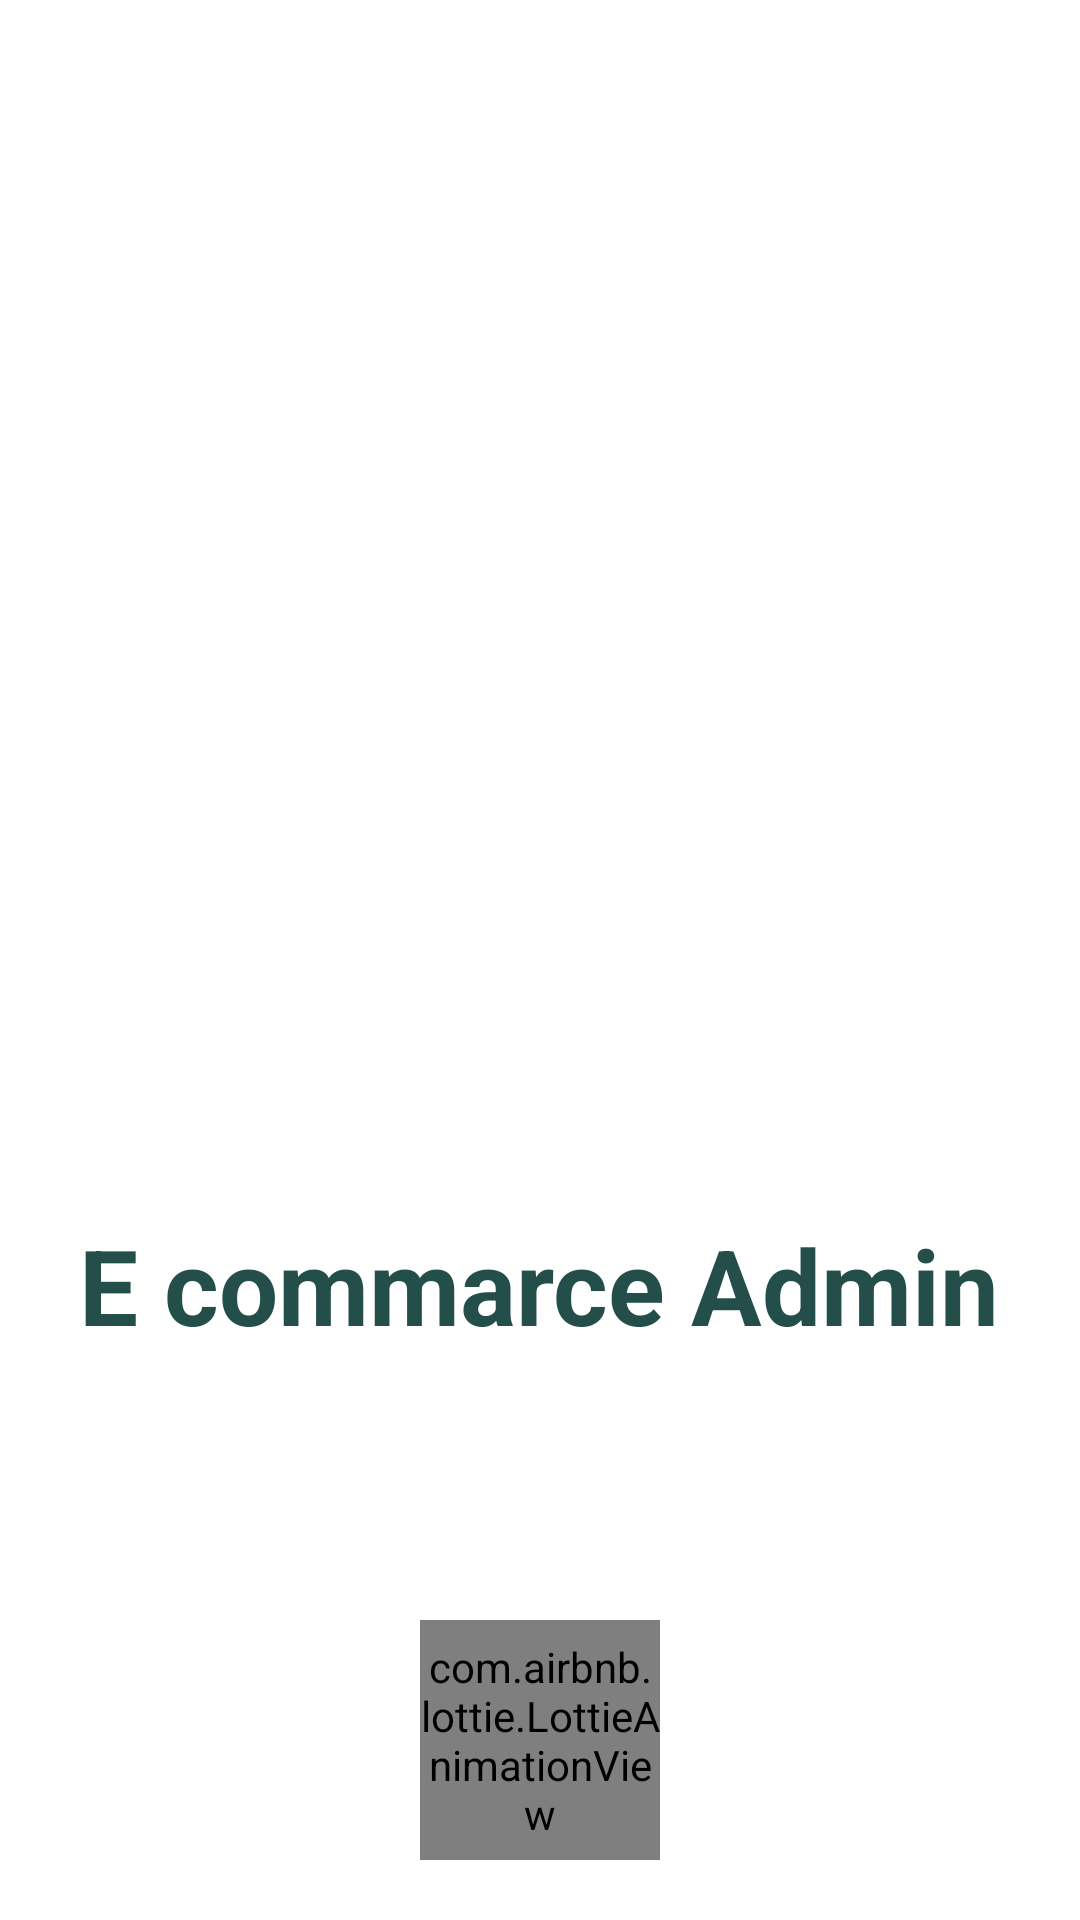

This screen was rendered from an Android layout file. Write that file and the resources it references.
<!-- AndroidManifest.xml: application theme AppTheme -->
<!-- res/layout/activity_second__splash.xml -->
<?xml version="1.0" encoding="utf-8"?>
<androidx.constraintlayout.widget.ConstraintLayout
    xmlns:android="http://schemas.android.com/apk/res/android"
    xmlns:app="http://schemas.android.com/apk/res-auto"
    xmlns:tools="http://schemas.android.com/tools"
    android:layout_width="match_parent"
    android:layout_height="match_parent"
   android:background="@color/white"
    tools:context=".Second_Splash">

    <RelativeLayout
        android:layout_width="match_parent"
        android:layout_height="match_parent">

        <ImageView
            android:id="@+id/logo"
            android:layout_width="220dp"
            android:layout_height="150dp"
            android:layout_centerHorizontal="true"
            android:layout_centerVertical="true"
            android:src="@drawable/ecommarce"/>

        <TextView
            android:layout_marginTop="10dp"
            android:textColor="@color/toolbar"
            android:textSize="35sp"
            android:id="@+id/appname"
            android:textStyle="bold"
            android:layout_width="wrap_content"
            android:layout_height="wrap_content"
            android:layout_below="@id/logo"
            android:text="E commarce Admin"
            android:layout_centerHorizontal="true"/>

        <com.airbnb.lottie.LottieAnimationView
            android:id="@+id/animation_view"
            android:layout_width="80dp"
            android:layout_height="80dp"
            app:lottie_fileName="splash.json"
            app:lottie_loop="true"
            app:lottie_autoPlay="true"
            android:layout_gravity="center"
            android:layout_alignParentBottom="true"
            android:layout_centerHorizontal="true"
            android:layout_marginBottom="20dp"/>



    </RelativeLayout>

</androidx.constraintlayout.widget.ConstraintLayout>
<!-- resources referenced by this layout -->
<resources>
  <color name="toolbar">#244E4A</color>
  <color name="white">#FFF</color>
  <style name="AppTheme" parent="Theme.AppCompat.Light.DarkActionBar">
          
          <item name="colorPrimary">@color/colorPrimary</item>
          <item name="colorPrimaryDark">@color/colorPrimaryDark</item>
          <item name="colorAccent">@color/colorAccent</item>
      </style>
  <color name="colorPrimary">#e67e22</color>
  <color name="colorPrimaryDark">#d35400</color>
  <color name="colorAccent">#000</color>
</resources>
